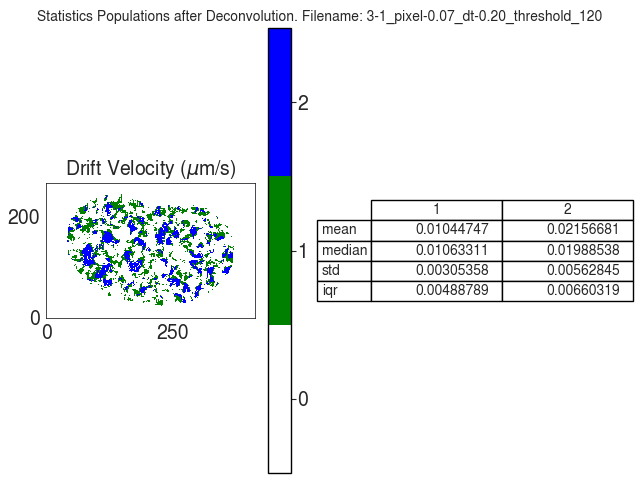

The file beside this chart, header and first rows:
V
, 1, 2
mean, 0.01045, 0.02157
median, 0.01063, 0.01989
std, 0.003054, 0.005628
iqr, 0.004888, 0.006603
